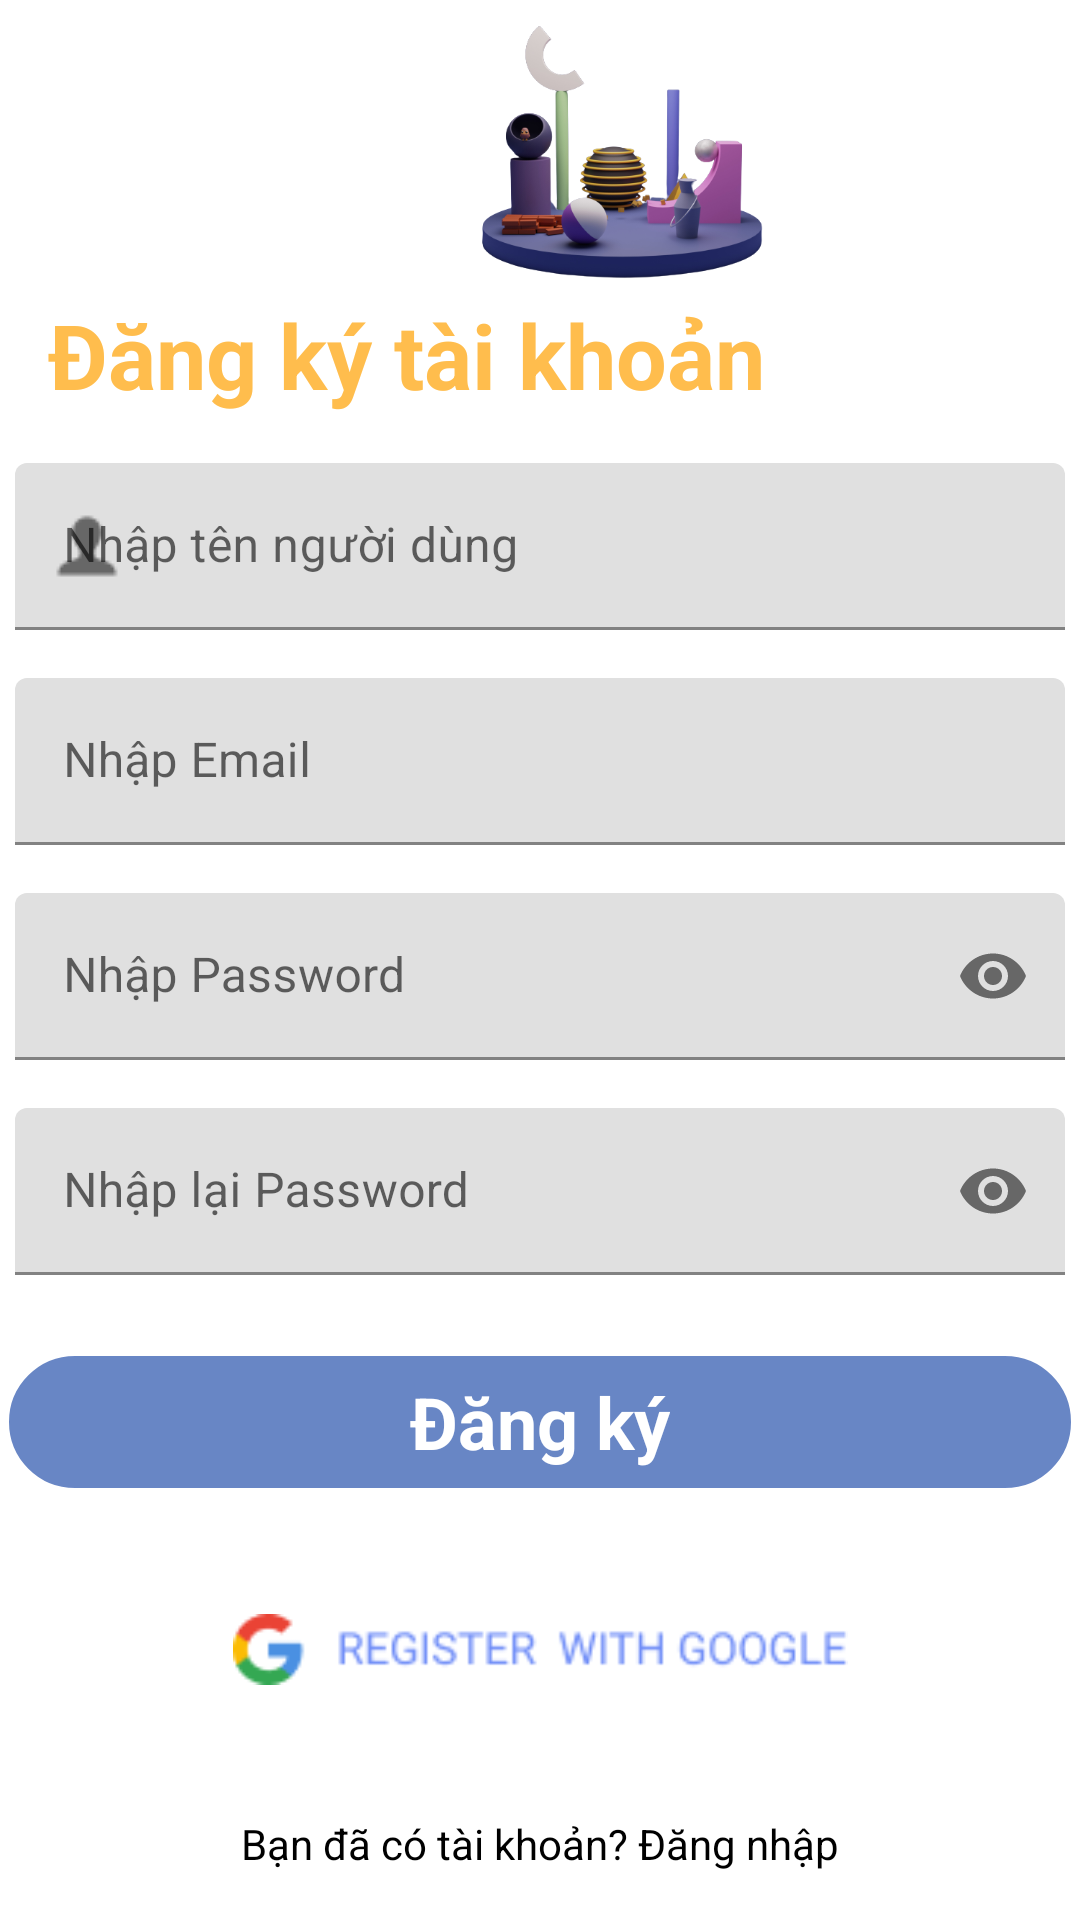

Android layout source for this screen:
<!-- AndroidManifest.xml: application theme Theme.PlanAppNhom28Mobile -->
<!-- res/layout/activity_signup.xml -->
<?xml version="1.0" encoding="utf-8"?>
<androidx.constraintlayout.widget.ConstraintLayout
    xmlns:android="http://schemas.android.com/apk/res/android"
    xmlns:app="http://schemas.android.com/apk/res-auto"
    xmlns:tools="http://schemas.android.com/tools"
    android:layout_width="match_parent"
    android:layout_height="match_parent">


    <LinearLayout
        android:id="@+id/linearLayout"
        android:layout_width="match_parent"
        android:layout_height="wrap_content"
        android:orientation="vertical"
        tools:layout_editor_absoluteX="30dp"
        tools:ignore="MissingConstraints">

    </LinearLayout>


    <com.google.android.material.textfield.TextInputLayout
        android:id="@+id/username"
        android:layout_width="350dp"
        android:layout_height="wrap_content"
        android:layout_marginTop="16dp"
        app:layout_constraintEnd_toEndOf="parent"
        app:layout_constraintStart_toStartOf="parent"
        app:layout_constraintTop_toBottomOf="@+id/textView"
        app:startIconDrawable="@drawable/icons_customer_24"
        app:startIconContentDescription="Vui lòng nhập họ tên của bạn.">

        <EditText
            android:id="@+id/signupUsername"
            android:layout_width="match_parent"
            android:layout_height="wrap_content"
            android:hint="Nhập tên người dùng"
            android:inputType="textEmailAddress">

        </EditText>
    </com.google.android.material.textfield.TextInputLayout>

    <com.google.android.material.textfield.TextInputLayout
        android:id="@+id/email"
        android:layout_width="350dp"
        android:layout_height="wrap_content"
        android:layout_marginTop="16dp"
        app:layout_constraintEnd_toEndOf="parent"
        app:layout_constraintStart_toStartOf="parent"
        app:layout_constraintTop_toBottomOf="@+id/username"
        app:startIconDrawable="@drawable/fui_ic_mail_white_24dp"
        app:startIconContentDescription="Vui lòng nhập địa chỉ email của bạn.">

        <EditText
            android:id="@+id/signupemail"
            android:layout_width="match_parent"
            android:layout_height="wrap_content"
            android:hint="Nhập Email"
            android:inputType="textEmailAddress">

        </EditText>
    </com.google.android.material.textfield.TextInputLayout>

    <com.google.android.material.textfield.TextInputLayout
        android:id="@+id/password"
        android:layout_width="350dp"
        android:layout_height="wrap_content"
        android:layout_marginTop="16dp"
        app:layout_constraintEnd_toEndOf="parent"
        app:layout_constraintStart_toStartOf="parent"
        app:layout_constraintTop_toBottomOf="@+id/email"
        app:passwordToggleEnabled="true"
        app:startIconDrawable="@drawable/icons_password"
        app:startIconContentDescription="Vui lòng nhập mật khẩu của bạn.">

        <EditText
            android:id="@+id/signuppassword"
            android:layout_width="match_parent"
            android:layout_height="wrap_content"
            android:hint="Nhập Password"
            android:inputType="textPassword">

        </EditText>
    </com.google.android.material.textfield.TextInputLayout>

    <com.google.android.material.textfield.TextInputLayout
        android:id="@+id/repassword"
        android:layout_width="350dp"
        android:layout_height="wrap_content"
        android:layout_marginTop="16dp"
        app:layout_constraintEnd_toEndOf="parent"
        app:layout_constraintStart_toStartOf="parent"
        app:layout_constraintTop_toBottomOf="@+id/password"
        app:passwordToggleEnabled="true"
        app:startIconDrawable="@drawable/icons_password"
        app:startIconContentDescription="Vui lòng nhập lại mật khẩu của bạn.">

        <EditText
            android:id="@+id/signuprepassword"
            android:layout_width="match_parent"
            android:layout_height="wrap_content"
            android:hint="Nhập lại Password"
            android:inputType="textPassword">

        </EditText>
    </com.google.android.material.textfield.TextInputLayout>


    <RelativeLayout
        android:id="@+id/signup"
        android:layout_width="match_parent"
        android:layout_height="50dp"
        android:layout_below="@id/password"
        android:layout_marginTop="24dp"
        android:background="@drawable/button_design"
        app:layout_constraintEnd_toEndOf="parent"
        app:layout_constraintHorizontal_bias="0.0"
        app:layout_constraintStart_toStartOf="parent"
        app:layout_constraintTop_toBottomOf="@+id/repassword"
        tools:ignore="MissingConstraints">

        <TextView
            android:layout_width="wrap_content"
            android:layout_height="wrap_content"
            android:layout_centerInParent="true"
            android:layout_marginStart="8dp"
            android:text="Đăng ký"
            android:textColor="@color/white"
            android:textSize="24sp"
            android:textStyle="bold"></TextView>

    </RelativeLayout>

    <TextView
        android:id="@+id/gotologin"
        android:layout_width="match_parent"
        android:layout_height="wrap_content"
        android:layout_below="@id/signup"
        android:layout_marginBottom="16dp"
        android:text="Bạn đã có tài khoản? Đăng nhập"
        android:textAlignment="center"
        android:textColor="@color/black"
        app:layout_constraintBottom_toBottomOf="parent"
        tools:layout_editor_absoluteX="30dp"></TextView>

    <TextView
        android:id="@+id/textView"
        android:layout_width="match_parent"
        android:layout_height="wrap_content"
        android:layout_marginStart="16dp"
        android:text="Đăng ký tài khoản"
        android:textColor="#FFBD4D"
        android:textSize="30sp"
        android:textStyle="bold"
        app:layout_constraintEnd_toEndOf="parent"
        app:layout_constraintStart_toStartOf="parent"
        app:layout_constraintTop_toBottomOf="@+id/imageView">

    </TextView>

    <ImageView
        android:id="@+id/imageView"
        android:layout_width="416dp"
        android:layout_height="90dp"
        android:layout_marginTop="8dp"
        app:layout_constraintEnd_toEndOf="parent"
        app:layout_constraintHorizontal_bias="0.0"
        app:layout_constraintStart_toStartOf="parent"
        app:layout_constraintTop_toTopOf="parent"
        app:srcCompat="@drawable/image_main_planapp" />

    <ImageView
        android:id="@+id/imgRegisterGoogle"
        android:layout_width="205dp"
        android:layout_height="25dp"
        app:layout_constraintBottom_toTopOf="@+id/gotologin"
        app:layout_constraintEnd_toEndOf="parent"
        app:layout_constraintStart_toStartOf="parent"
        app:layout_constraintTop_toBottomOf="@+id/signup"
        app:layout_constraintVertical_bias="0.475"
        app:srcCompat="@drawable/group_6" />


</androidx.constraintlayout.widget.ConstraintLayout>
<!-- resources referenced by this layout -->
<resources>
  <!-- drawable button_design (drawable) -->
  <?xml version="1.0" encoding="utf-8"?>
  <shape xmlns:android="http://schemas.android.com/apk/res/android">
  
      <solid android:color="#6886c5">
  
      </solid>
  
      <corners android:radius="35dp">
      </corners>
      <stroke android:width="3dp" android:color="#FFFFFF">
  
      </stroke>
  </shape>
  <!-- drawable group_6: png bitmap (drawable, 3062 bytes) -->
  <!-- drawable icons_customer_24: png bitmap (drawable-v24, 548 bytes) -->
  <!-- drawable image_main_planapp: png bitmap (drawable, 91632 bytes) -->
  <style name="Theme.PlanAppNhom28Mobile" parent="Theme.MaterialComponents.DayNight.DarkActionBar">
          
          <item name="colorPrimary">@color/purple_500</item>
          <item name="colorPrimaryVariant">@color/purple_700</item>
          <item name="colorOnPrimary">@color/white</item>
          
          <item name="colorSecondary">@color/teal_200</item>
          <item name="colorSecondaryVariant">@color/teal_700</item>
          <item name="colorOnSecondary">@color/black</item>
          
          <item name="android:statusBarColor" tools:targetApi="l">?attr/colorPrimaryVariant</item>
          
      </style>
  <!-- not gathered from this repository: default colours our renderer supplied (Android Studio template values) -->
  <color name="purple_500">#FF6200EE</color>
  <color name="purple_700">#FF3700B3</color>
  <color name="teal_200">#FF03DAC5</color>
  <color name="teal_700">#FF018786</color>
  <color name="black">#FF000000</color>
  <color name="white">#FFFFFFFF</color>
</resources>
